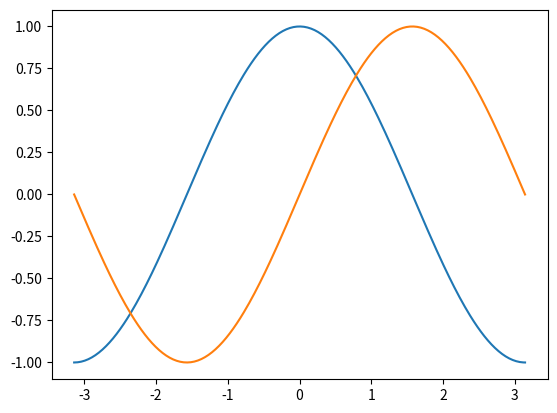
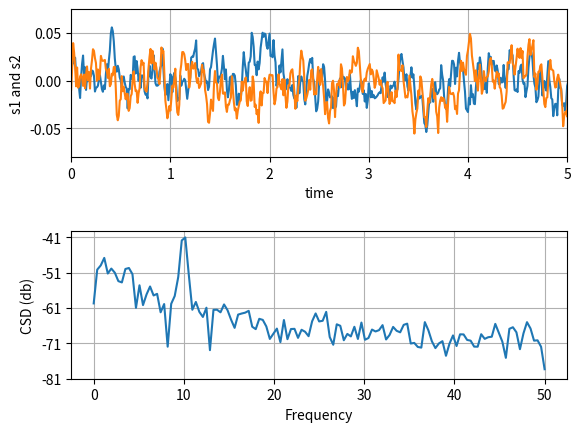
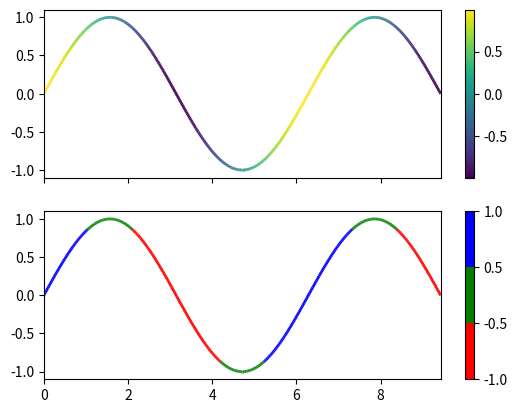

These charts were generated, in order, by the following Python code:
# -----------------------------------------------------------------------------
# Copyright (c) 2015, Nicolas P. Rougier. All Rights Reserved.
# Distributed under the (new) BSD License. See LICENSE.txt for more info.
# -----------------------------------------------------------------------------
import numpy as np
import matplotlib.pyplot as plt
import matplotlib.pyplot as plt
from matplotlib.collections import LineCollection
from matplotlib.colors import ListedColormap, BoundaryNorm

X = np.linspace(-np.pi, np.pi, 256, endpoint=True)
C,S = np.cos(X), np.sin(X)

plt.plot(X,C)
plt.plot(X,S)

plt.show()

print('Second Example')

fig, (ax1, ax2) = plt.subplots(2, 1)
# make a little extra space between the subplots
fig.subplots_adjust(hspace=0.5)

dt = 0.01
t = np.arange(0, 30, dt)

# Fixing random state for reproducibility
np.random.seed(19680801)


nse1 = np.random.randn(len(t))                 # white noise 1
nse2 = np.random.randn(len(t))                 # white noise 2
r = np.exp(-t / 0.05)

cnse1 = np.convolve(nse1, r, mode='same') * dt   # colored noise 1
cnse2 = np.convolve(nse2, r, mode='same') * dt   # colored noise 2

# two signals with a coherent part and a random part
s1 = 0.01 * np.sin(2 * np.pi * 10 * t) + cnse1
s2 = 0.01 * np.sin(2 * np.pi * 10 * t) + cnse2

ax1.plot(t, s1, t, s2)
ax1.set_xlim(0, 5)
ax1.set_xlabel('time')
ax1.set_ylabel('s1 and s2')
ax1.grid(True)

cxy, f = ax2.csd(s1, s2, 256, 1. / dt)
ax2.set_ylabel('CSD (db)')
plt.show()

print('Third Example ')

x = np.linspace(0, 3 * np.pi, 500)
y = np.sin(x)
dydx = np.cos(0.5 * (x[:-1] + x[1:]))  # first derivative

# Create a set of line segments so that we can color them individually
# This creates the points as a N x 1 x 2 array so that we can stack points
# together easily to get the segments. The segments array for line collection
# needs to be (numlines) x (points per line) x 2 (for x and y)
points = np.array([x, y]).T.reshape(-1, 1, 2)
segments = np.concatenate([points[:-1], points[1:]], axis=1)

fig, axs = plt.subplots(2, 1, sharex=True, sharey=True)

# Create a continuous norm to map from data points to colors
norm = plt.Normalize(dydx.min(), dydx.max())
lc = LineCollection(segments, cmap='viridis', norm=norm)
# Set the values used for colormapping
lc.set_array(dydx)
lc.set_linewidth(2)
line = axs[0].add_collection(lc)
fig.colorbar(line, ax=axs[0])

# Use a boundary norm instead
cmap = ListedColormap(['r', 'g', 'b'])
norm = BoundaryNorm([-1, -0.5, 0.5, 1], cmap.N)
lc = LineCollection(segments, cmap=cmap, norm=norm)
lc.set_array(dydx)
lc.set_linewidth(2)
line = axs[1].add_collection(lc)
fig.colorbar(line, ax=axs[1])

axs[0].set_xlim(x.min(), x.max())
axs[0].set_ylim(-1.1, 1.1)
plt.show()
